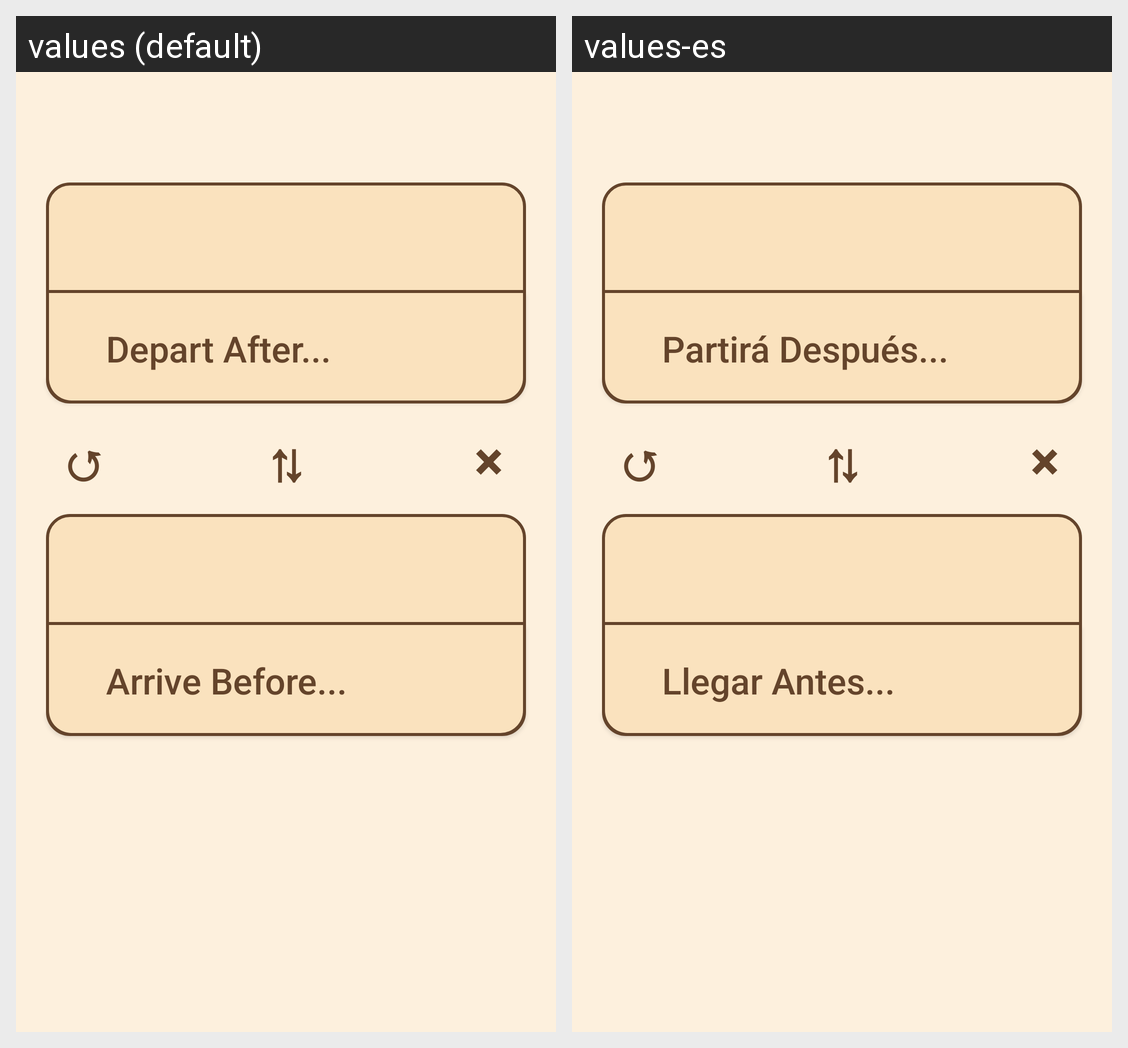

The same Android screen rendered under two of its app's locales, left to right. List the strings drawn on it with the default value and each locale's translation.
Android screen res/layout/activity_main.xml rendered under 2 locales, left to right: values (default), values-es. Device: Nexus 5 (rendered at 1080×1920; each locale shown at half size, 540×960, under a caption strip naming it); theme AppTheme.
Strings drawn on this screen, with the default value and each locale's value (text and hints the layout hard-codes, and strings that could not be matched under every locale, appear in the picture but are not listed):

btn_after
  values: Depart After...
  values-es: Partirá Después...

btn_history
  values: ↺
  values-es: ↺

btn_switch
  values: ⇅
  values-es: ⇅

btn_clear
  values: ×
  values-es: ×

btn_before
  values: Arrive Before...
  values-es: Llegar Antes...
